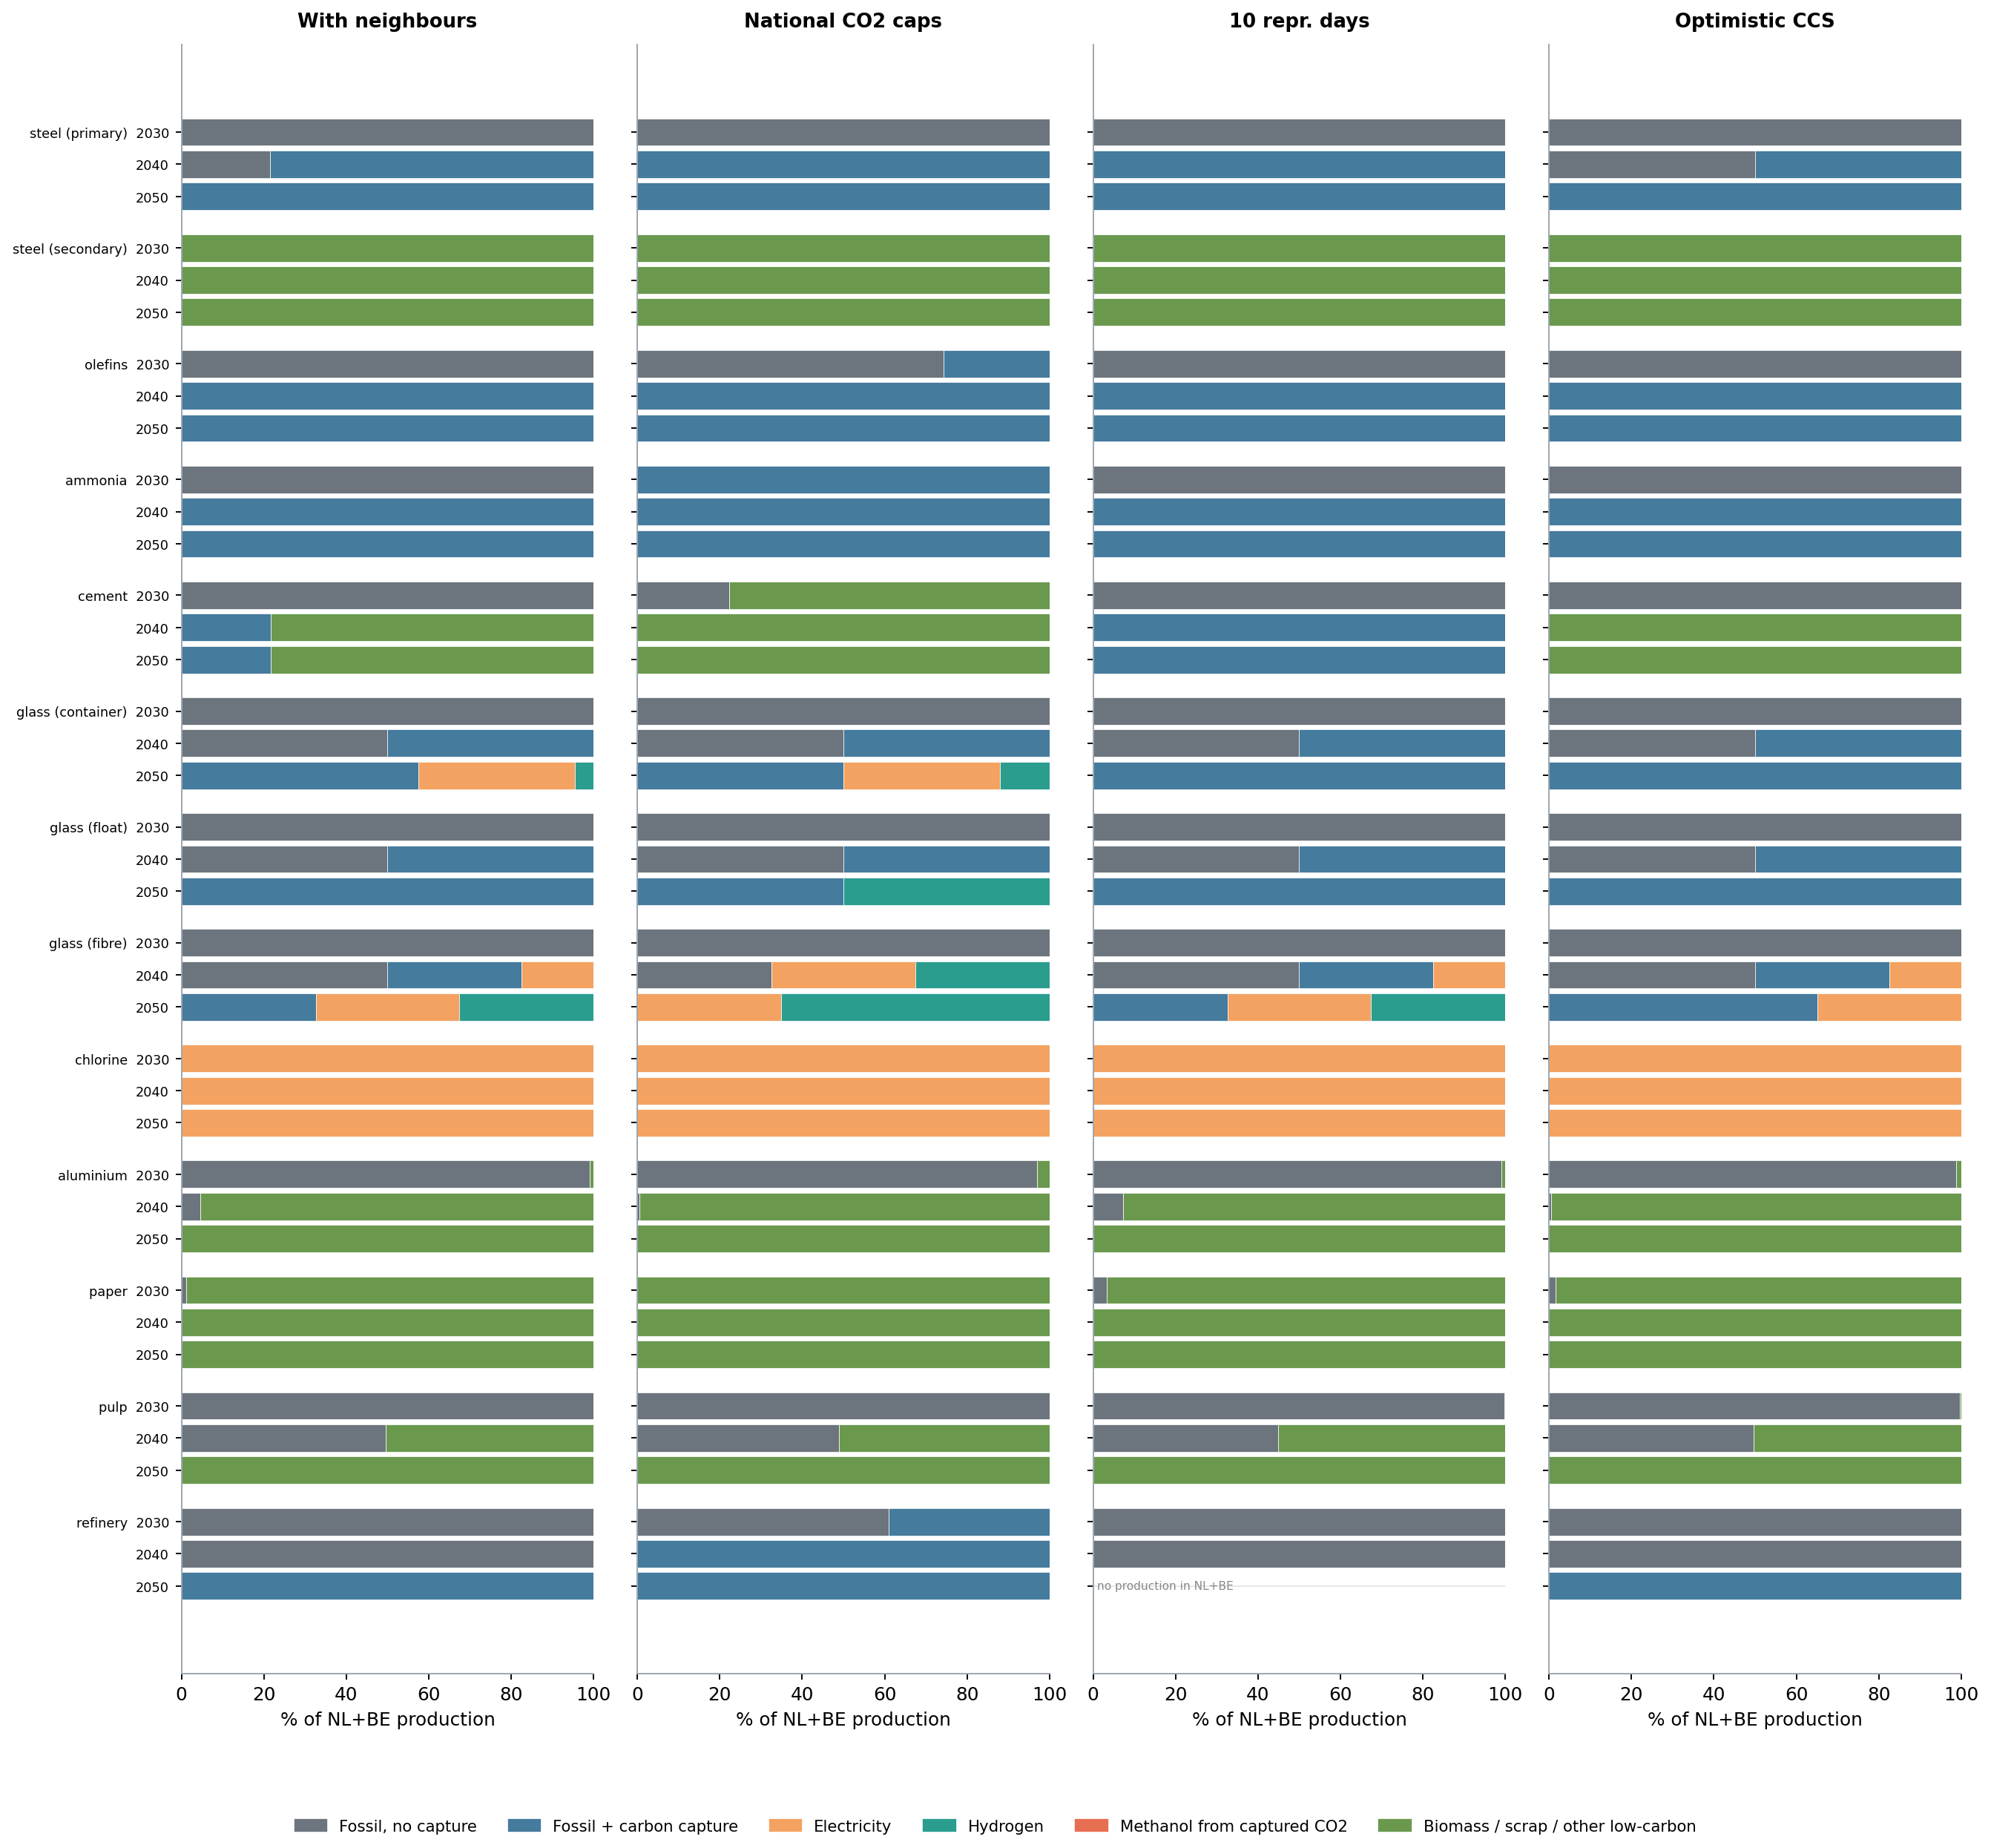

Source data for this figure (header and first rows):
run, sector, year, route_type, share_pct, output_kt
MR, steel (primary), 2030, Fossil, no capture, 100.0, 12347
MR, steel (primary), 2030, Fossil + carbon capture, 0.0, 0.0
MR, steel (primary), 2030, Electricity, 0.0, 0.0
MR, steel (primary), 2030, Hydrogen, 0.0, 0.0
MR, steel (primary), 2030, Methanol from captured CO2, 0.0, 0.0
MR, steel (primary), 2030, Biomass / scrap / other low-carbon, 0.0, 0.0
MR, steel (primary), 2040, Fossil, no capture, 21.46, 2650
MR, steel (primary), 2040, Fossil + carbon capture, 78.54, 9697
MR, steel (primary), 2040, Electricity, 0.0, 0.0
MR, steel (primary), 2040, Hydrogen, 0.0, 0.0
MR, steel (primary), 2040, Methanol from captured CO2, 0.0, 0.0
MR, steel (primary), 2040, Biomass / scrap / other low-carbon, 0.0, 0.0
MR, steel (primary), 2050, Fossil, no capture, 0.0, 0.0
MR, steel (primary), 2050, Fossil + carbon capture, 100, 12347
MR, steel (primary), 2050, Electricity, 0.0, 0.0
MR, steel (primary), 2050, Hydrogen, 0.0, 0.0
MR, steel (primary), 2050, Methanol from captured CO2, 0.0, 0.0
MR, steel (primary), 2050, Biomass / scrap / other low-carbon, 0.0, 0.0
MR, steel (secondary), 2030, Fossil, no capture, 0.0, 0.0
MR, steel (secondary), 2030, Fossil + carbon capture, 0.0, 0.0
MR, steel (secondary), 2030, Electricity, 0.0, 0.0
MR, steel (secondary), 2030, Hydrogen, 0.0, 0.0
MR, steel (secondary), 2030, Methanol from captured CO2, 0.0, 0.0
MR, steel (secondary), 2030, Biomass / scrap / other low-carbon, 100.0, 2690
MR, steel (secondary), 2040, Fossil, no capture, 0.0, 0.0
MR, steel (secondary), 2040, Fossil + carbon capture, 0.0, 0.0
MR, steel (secondary), 2040, Electricity, 0.0, 0.0
MR, steel (secondary), 2040, Hydrogen, 0.0, 0.0
MR, steel (secondary), 2040, Methanol from captured CO2, 0.0, 0.0
MR, steel (secondary), 2040, Biomass / scrap / other low-carbon, 100.0, 2690
MR, steel (secondary), 2050, Fossil, no capture, 0.0, 0.0
MR, steel (secondary), 2050, Fossil + carbon capture, 0.0, 0.0
MR, steel (secondary), 2050, Electricity, 0.0, 0.0
MR, steel (secondary), 2050, Hydrogen, 0.0, 0.0
MR, steel (secondary), 2050, Methanol from captured CO2, 0.0, 0.0
MR, steel (secondary), 2050, Biomass / scrap / other low-carbon, 100.0, 2690
MR, olefins, 2030, Fossil, no capture, 100.0, 11036
MR, olefins, 2030, Fossil + carbon capture, 0.0, 0.0
MR, olefins, 2030, Electricity, 0.0, 0.0
MR, olefins, 2030, Hydrogen, 0.0, 0.0
MR, olefins, 2030, Methanol from captured CO2, 0.0, 0.0
MR, olefins, 2030, Biomass / scrap / other low-carbon, 0.0, 0.0
MR, olefins, 2040, Fossil, no capture, 0.0, 0.0
MR, olefins, 2040, Fossil + carbon capture, 100, 11036
MR, olefins, 2040, Electricity, 0.0, 0.0
MR, olefins, 2040, Hydrogen, 0.0, 0.0
MR, olefins, 2040, Methanol from captured CO2, 0.0, 0.0
MR, olefins, 2040, Biomass / scrap / other low-carbon, 0.0, 0.0
MR, olefins, 2050, Fossil, no capture, 0.0, 0.0
MR, olefins, 2050, Fossil + carbon capture, 100, 11036
MR, olefins, 2050, Electricity, 0.0, 0.0
MR, olefins, 2050, Hydrogen, 0.0, 0.0
MR, olefins, 2050, Methanol from captured CO2, 0.0, 0.0
MR, olefins, 2050, Biomass / scrap / other low-carbon, 0.0, 0.0
MR, ammonia, 2030, Fossil, no capture, 100, 3910
MR, ammonia, 2030, Fossil + carbon capture, 0.0, 0.0
MR, ammonia, 2030, Electricity, 0.0, 0.0
MR, ammonia, 2030, Hydrogen, 0.0, 0.0
MR, ammonia, 2030, Methanol from captured CO2, 0.0, 0.0
MR, ammonia, 2030, Biomass / scrap / other low-carbon, 0.0, 0.0
... 876 more rows
